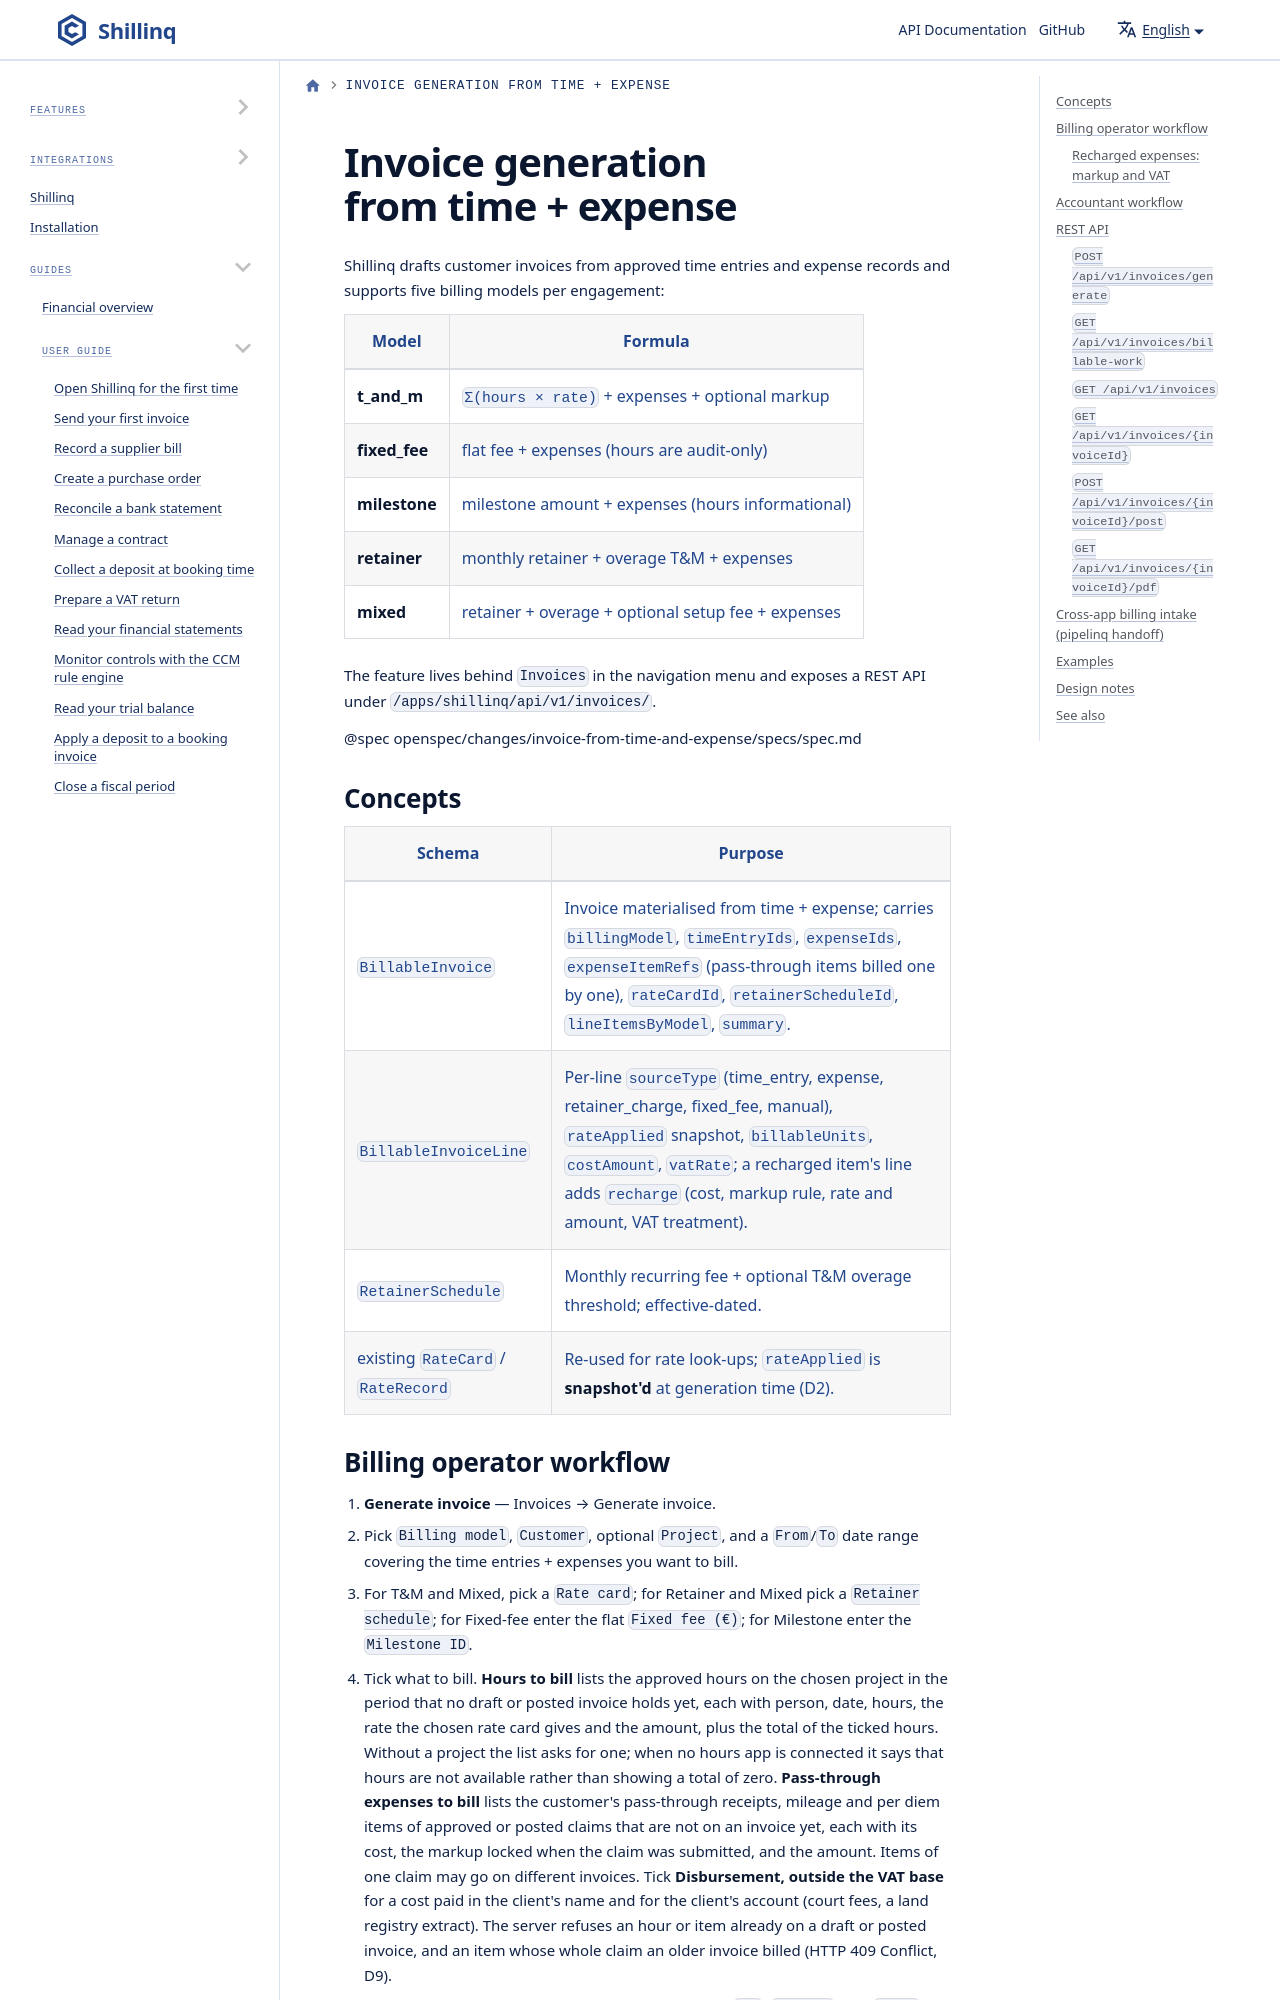

repository: ConductionNL/shillinq · page: docs/invoice-from-time-and-expense/index.html · generator: docusaurus

# Invoice generation from time + expense

Shillinq drafts customer invoices from approved time entries and expense
records and supports five billing models per engagement:

| Model | Formula |
|---|---|
| **t_and_m** | `Σ(hours × rate)` + expenses + optional markup |
| **fixed_fee** | flat fee + expenses (hours are audit-only) |
| **milestone** | milestone amount + expenses (hours informational) |
| **retainer** | monthly retainer + overage T&M + expenses |
| **mixed** | retainer + overage + optional setup fee + expenses |

The feature lives behind `Invoices` in the navigation menu and exposes a
REST API under `/apps/shillinq/api/v1/invoices/`.

@spec openspec/changes/invoice-from-time-and-expense/specs/spec.md
